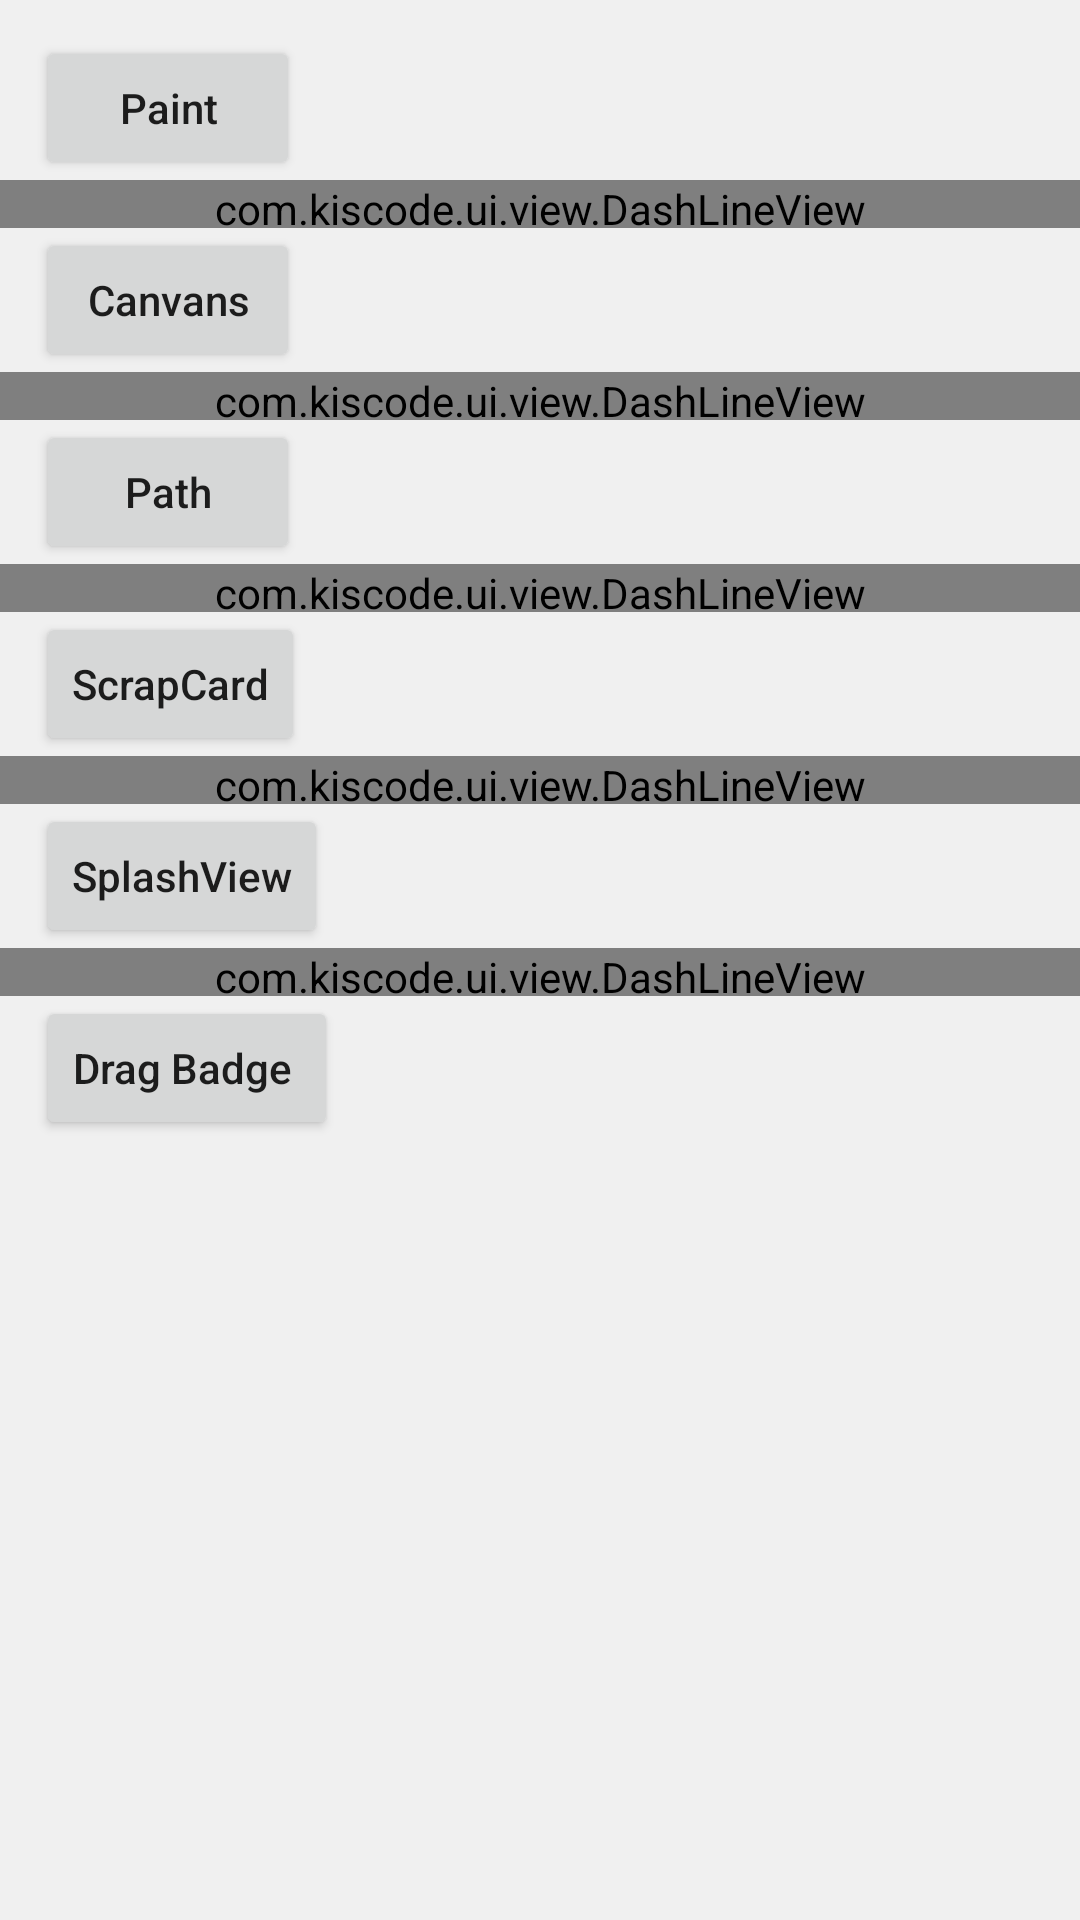

Produce the Android XML layout that renders to this screen, including the resource entries it uses.
<!-- AndroidManifest.xml: application theme AppTheme -->
<!-- res/layout/activity_main.xml -->
<?xml version="1.0" encoding="utf-8"?>
<LinearLayout xmlns:android="http://schemas.android.com/apk/res/android"
    xmlns:app="http://schemas.android.com/apk/res-auto"
    xmlns:tools="http://schemas.android.com/tools"
    android:layout_width="match_parent"
    android:layout_height="wrap_content"
    android:layout_margin="12dp"
    android:background="@drawable/shape_bg_card"
    android:orientation="vertical"
    android:paddingTop="12dp"
    android:paddingBottom="12dp"
    tools:context=".MainActivity">

    <Button
        android:id="@+id/btn_paint"
        style="@style/style_button_home"
        android:text="Paint" />

    <com.kiscode.ui.view.DashLineView
        style="@style/style_dashline" />

    <Button
        android:id="@+id/btn_canvas"
        style="@style/style_button_home"
        android:text="Canvans" />

    <com.kiscode.ui.view.DashLineView style="@style/style_dashline" />

    <Button
        android:id="@+id/btn_path"
        style="@style/style_button_home"
        android:text="Path" />

    <com.kiscode.ui.view.DashLineView style="@style/style_dashline" />

    <Button
        android:id="@+id/btn_scrap_card"
        style="@style/style_button_home"
        android:text="ScrapCard" />

    <com.kiscode.ui.view.DashLineView style="@style/style_dashline" />

    <Button
        android:id="@+id/btn_splash"
        style="@style/style_button_home"
        android:text="SplashView" />

    <com.kiscode.ui.view.DashLineView style="@style/style_dashline" />

    <Button
        android:id="@+id/btn_drag"
        style="@style/style_button_home"
        android:text="Drag Badge " />

</LinearLayout>
<!-- resources referenced by this layout -->
<resources>
  <style name="style_button_home">
          <item name="android:layout_width">wrap_content</item>
          <item name="android:layout_height">wrap_content</item>
          <item name="android:layout_marginLeft">12dp</item>
      </style>
  <style name="style_dashline">
          <item name="android:layout_width">match_parent</item>
          <item name="android:layout_height">16dp</item>
          <item name="dash_circle_radius">8dp</item>
          <item name="dash_stroke_color">@color/bg_color</item>
          <item name="dash_circle_color">@color/bg_color</item>
          <item name="dash_stroke_distance">10</item>
          <item name="dash_stroke_internal">30</item>
          <item name="dash_stroke_padding">2dp</item>
          <item name="dash_stroke_width">1dp</item>
      </style>
  <style name="AppTheme" parent="Theme.AppCompat.Light.DarkActionBar">
          
          <item name="colorPrimary">@color/colorPrimary</item>
          <item name="colorPrimaryDark">@color/colorPrimaryDark</item>
          <item name="colorAccent">@color/colorAccent</item>
          <item name="textAllCaps">false</item>
          <item name="android:colorBackground">@color/bg_color</item>
      </style>
  <color name="bg_color">#F0F0F0</color>
  <color name="colorPrimary">#6200EE</color>
  <color name="colorPrimaryDark">#3700B3</color>
  <color name="colorAccent">#03DAC5</color>
</resources>
